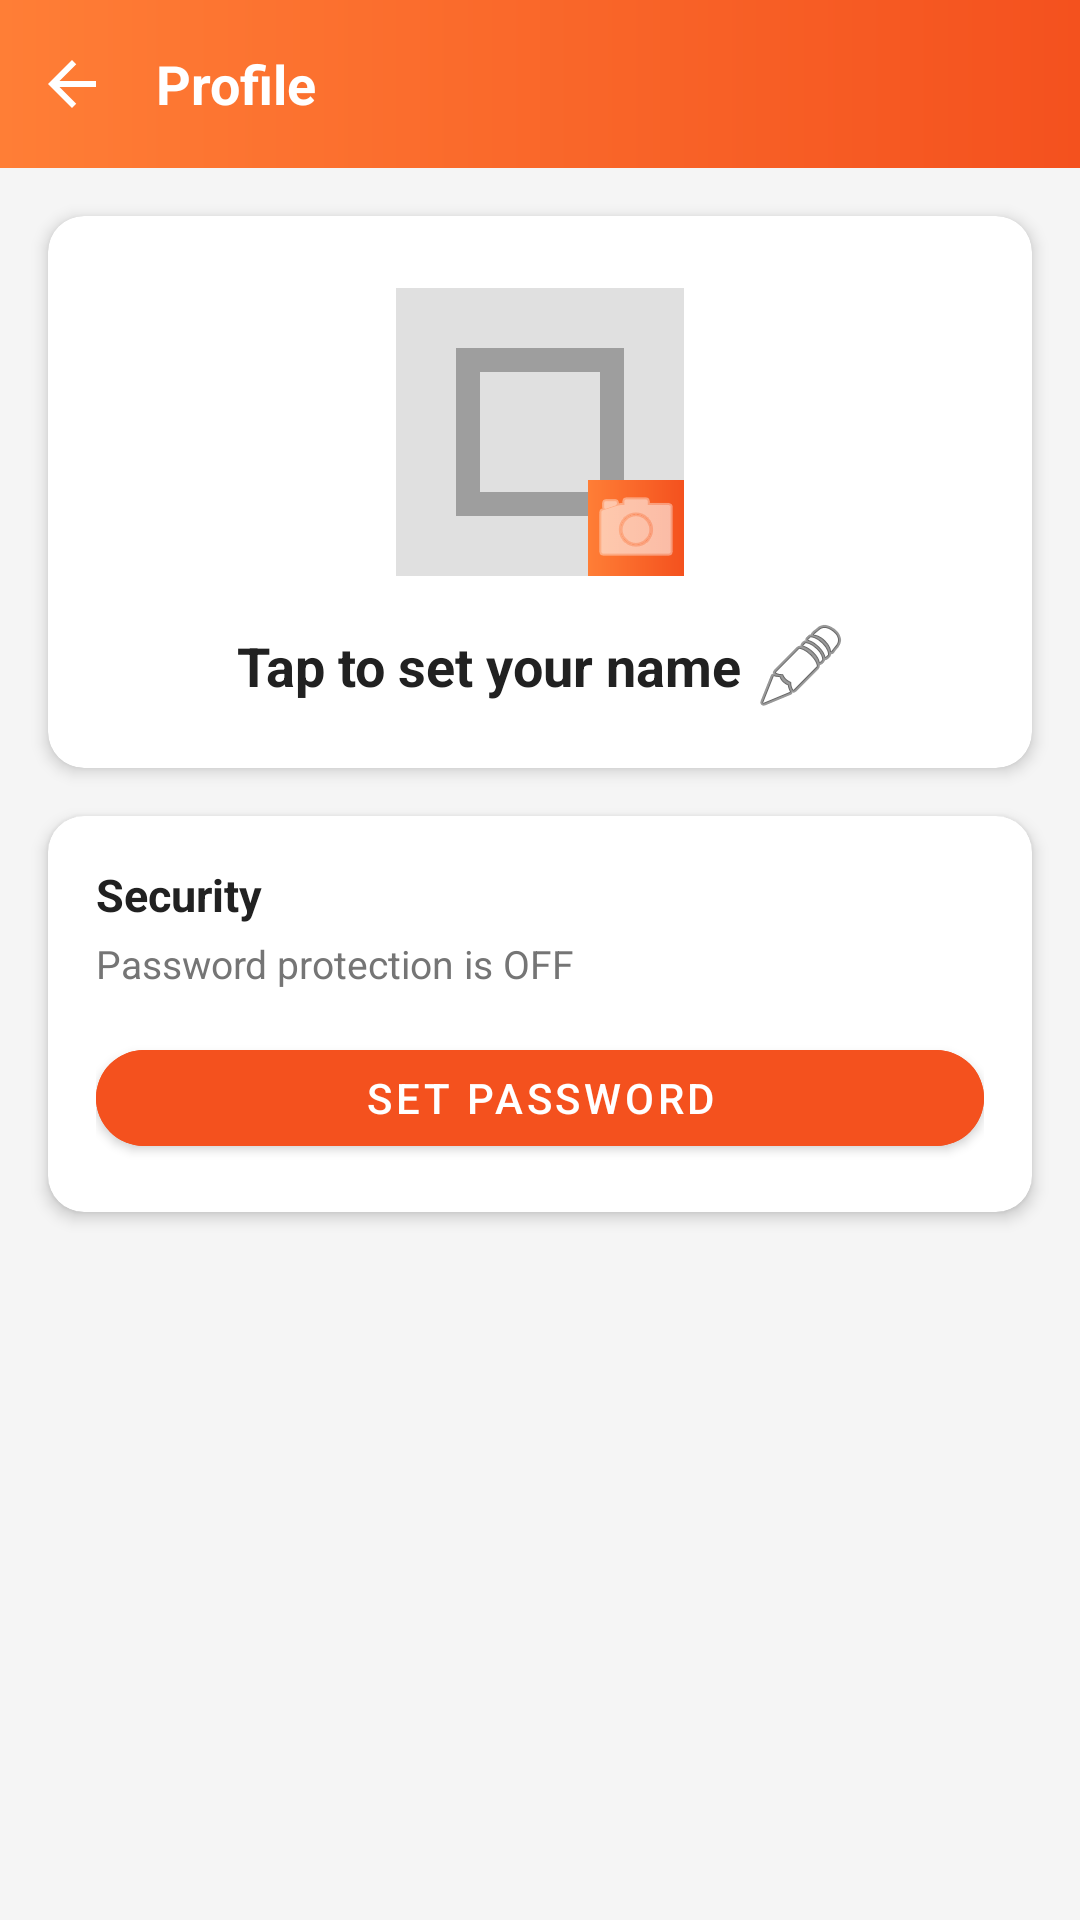

Here is an Android app screen rendered from its layout file. Give the layout XML and the strings, colors and styles it references.
<!-- AndroidManifest.xml: application theme Theme.KashTrack -->
<!-- res/layout/activity_profile.xml -->
<?xml version="1.0" encoding="utf-8"?>
<ScrollView xmlns:android="http://schemas.android.com/apk/res/android"
    xmlns:app="http://schemas.android.com/apk/res-auto"
    android:layout_width="match_parent"
    android:layout_height="match_parent"
    android:background="@color/bg_light"
    android:fillViewport="true">

    <LinearLayout
        android:layout_width="match_parent"
        android:layout_height="wrap_content"
        android:orientation="vertical">

        
        <LinearLayout
            android:layout_width="match_parent"
            android:layout_height="56dp"
            android:background="@drawable/bg_header_gradient"
            android:gravity="center_vertical"
            android:orientation="horizontal"
            android:paddingStart="4dp">

            <ImageButton
                android:id="@+id/btnProfileBack"
                android:layout_width="40dp"
                android:layout_height="40dp"
                android:background="?attr/selectableItemBackgroundBorderless"
                android:src="@drawable/ic_back"
                app:tint="@android:color/white" />

            <TextView
                android:layout_width="wrap_content"
                android:layout_height="wrap_content"
                android:paddingStart="8dp"
                android:text="Profile"
                android:textColor="@android:color/white"
                android:textSize="18sp"
                android:textStyle="bold" />
        </LinearLayout>

        
        <com.google.android.material.card.MaterialCardView
            android:layout_width="match_parent"
            android:layout_height="wrap_content"
            android:layout_margin="16dp"
            app:cardCornerRadius="12dp"
            app:cardElevation="3dp">

            <LinearLayout
                android:layout_width="match_parent"
                android:layout_height="wrap_content"
                android:gravity="center"
                android:orientation="vertical"
                android:paddingTop="24dp"
                android:paddingBottom="20dp">

                <FrameLayout
                    android:layout_width="96dp"
                    android:layout_height="96dp">

                    <ImageView
                        android:id="@+id/ivProfilePhoto"
                        android:layout_width="96dp"
                        android:layout_height="96dp"
                        android:background="@color/divider"
                        android:scaleType="centerCrop"
                        android:src="@drawable/ic_nav_placeholder" />

                    <ImageButton
                        android:id="@+id/btnEditPhoto"
                        android:layout_width="32dp"
                        android:layout_height="32dp"
                        android:layout_gravity="bottom|end"
                        android:background="@drawable/bg_header_gradient"
                        android:padding="6dp"
                        android:src="@android:drawable/ic_menu_camera"
                        app:tint="@android:color/white" />
                </FrameLayout>

                <LinearLayout
                    android:layout_width="wrap_content"
                    android:layout_height="wrap_content"
                    android:layout_marginTop="16dp"
                    android:gravity="center_vertical"
                    android:orientation="horizontal">

                    <TextView
                        android:id="@+id/tvProfileName"
                        android:layout_width="wrap_content"
                        android:layout_height="wrap_content"
                        android:text="Tap to set your name"
                        android:textColor="@color/text_dark"
                        android:textSize="18sp"
                        android:textStyle="bold" />

                    <ImageButton
                        android:id="@+id/btnEditName"
                        android:layout_width="28dp"
                        android:layout_height="28dp"
                        android:layout_marginStart="6dp"
                        android:background="?attr/selectableItemBackgroundBorderless"
                        android:outlineAmbientShadowColor="#673AB7"
                        android:outlineSpotShadowColor="#673AB7"
                        android:src="@android:drawable/ic_menu_edit" />
                </LinearLayout>
            </LinearLayout>
        </com.google.android.material.card.MaterialCardView>

        
        <com.google.android.material.card.MaterialCardView
            android:layout_width="match_parent"
            android:layout_height="wrap_content"
            android:layout_marginStart="16dp"
            android:layout_marginEnd="16dp"
            app:cardCornerRadius="12dp"
            app:cardElevation="3dp">

            <LinearLayout
                android:layout_width="match_parent"
                android:layout_height="wrap_content"
                android:orientation="vertical"
                android:padding="16dp">

                <TextView
                    android:layout_width="wrap_content"
                    android:layout_height="wrap_content"
                    android:text="Security"
                    android:textColor="@color/text_dark"
                    android:textSize="15sp"
                    android:textStyle="bold" />

                <TextView
                    android:id="@+id/tvPasswordStatus"
                    android:layout_width="wrap_content"
                    android:layout_height="wrap_content"
                    android:layout_marginTop="4dp"
                    android:text="Password protection is OFF"
                    android:textColor="@color/text_gray"
                    android:textSize="13sp" />

                <com.google.android.material.button.MaterialButton
                    android:id="@+id/btnSetPassword"
                    android:layout_width="match_parent"
                    android:layout_height="44dp"
                    android:layout_marginTop="14dp"
                    android:backgroundTint="@color/header_orange_end"
                    android:text="SET PASSWORD"
                    android:textColor="@android:color/white"
                    app:cornerRadius="22dp" />

                <com.google.android.material.button.MaterialButton
                    android:id="@+id/btnChangePassword"
                    android:layout_width="match_parent"
                    android:layout_height="44dp"
                    android:layout_marginTop="14dp"
                    android:backgroundTint="@color/header_orange_end"
                    android:text="CHANGE PASSWORD"
                    android:textColor="@android:color/white"
                    android:visibility="gone"
                    app:cornerRadius="22dp" />

                <com.google.android.material.button.MaterialButton
                    android:id="@+id/btnRemovePassword"
                    android:layout_width="match_parent"
                    android:layout_height="44dp"
                    android:layout_marginTop="10dp"
                    android:backgroundTint="@android:color/white"
                    android:strokeColor="@color/red_out"
                    app:strokeWidth="1dp"
                    android:text="REMOVE PASSWORD"
                    android:textColor="@color/red_out"
                    android:visibility="gone"
                    app:cornerRadius="22dp" />
            </LinearLayout>
        </com.google.android.material.card.MaterialCardView>

    </LinearLayout>
</ScrollView>
<!-- resources referenced by this layout -->
<resources>
  <color name="bg_light">#F5F5F5</color>
  <color name="divider">#E0E0E0</color>
  <color name="header_orange_end">#F4511E</color>
  <color name="red_out">#E53935</color>
  <color name="text_dark">#212121</color>
  <color name="text_gray">#757575</color>
  <!-- drawable bg_header_gradient (drawable) -->
  <?xml version="1.0" encoding="utf-8"?>
  <shape xmlns:android="http://schemas.android.com/apk/res/android">
      <gradient
          android:angle="0"
          android:startColor="@color/header_orange_start"
          android:endColor="@color/header_orange_end" />
  </shape>
  <!-- drawable ic_back (drawable) -->
  <?xml version="1.0" encoding="utf-8"?>
  <vector xmlns:android="http://schemas.android.com/apk/res/android"
      android:width="24dp"
      android:height="24dp"
      android:viewportWidth="24"
      android:viewportHeight="24">
      <path
          android:fillColor="@android:color/white"
          android:pathData="M20,11H7.83l5.59,-5.59L12,4l-8,8l8,8l1.41,-1.41L7.83,13H20V11z" />
  </vector>
  <!-- drawable ic_nav_placeholder (drawable) -->
  <?xml version="1.0" encoding="utf-8"?>
  <vector xmlns:android="http://schemas.android.com/apk/res/android"
      android:width="24dp"
      android:height="24dp"
      android:viewportWidth="24"
      android:viewportHeight="24">
      <path
          android:fillColor="#9E9E9E"
          android:fillType="evenOdd"
          android:pathData="M5,5h14v14H5z M7,7v10h10V7z" />
  </vector>
  <style name="Theme.KashTrack" parent="Theme.MaterialComponents.DayNight.DarkActionBar">
          
          <item name="colorPrimary">@color/purple_500</item>
          <item name="colorPrimaryVariant">@color/purple_700</item>
          <item name="colorOnPrimary">@color/white</item>
          
          <item name="colorSecondary">@color/teal_200</item>
          <item name="colorSecondaryVariant">@color/teal_700</item>
          <item name="colorOnSecondary">@color/black</item>
          
          <item name="android:statusBarColor">?attr/colorPrimaryVariant</item>
          
      </style>
  <color name="header_orange_start">#FF7E36</color>
  <color name="purple_500">#FF6200EE</color>
  <color name="purple_700">#FF3700B3</color>
  <color name="white">#FFFFFFFF</color>
  <color name="teal_200">#FF03DAC5</color>
  <color name="teal_700">#FF018786</color>
  <color name="black">#FF000000</color>
</resources>
